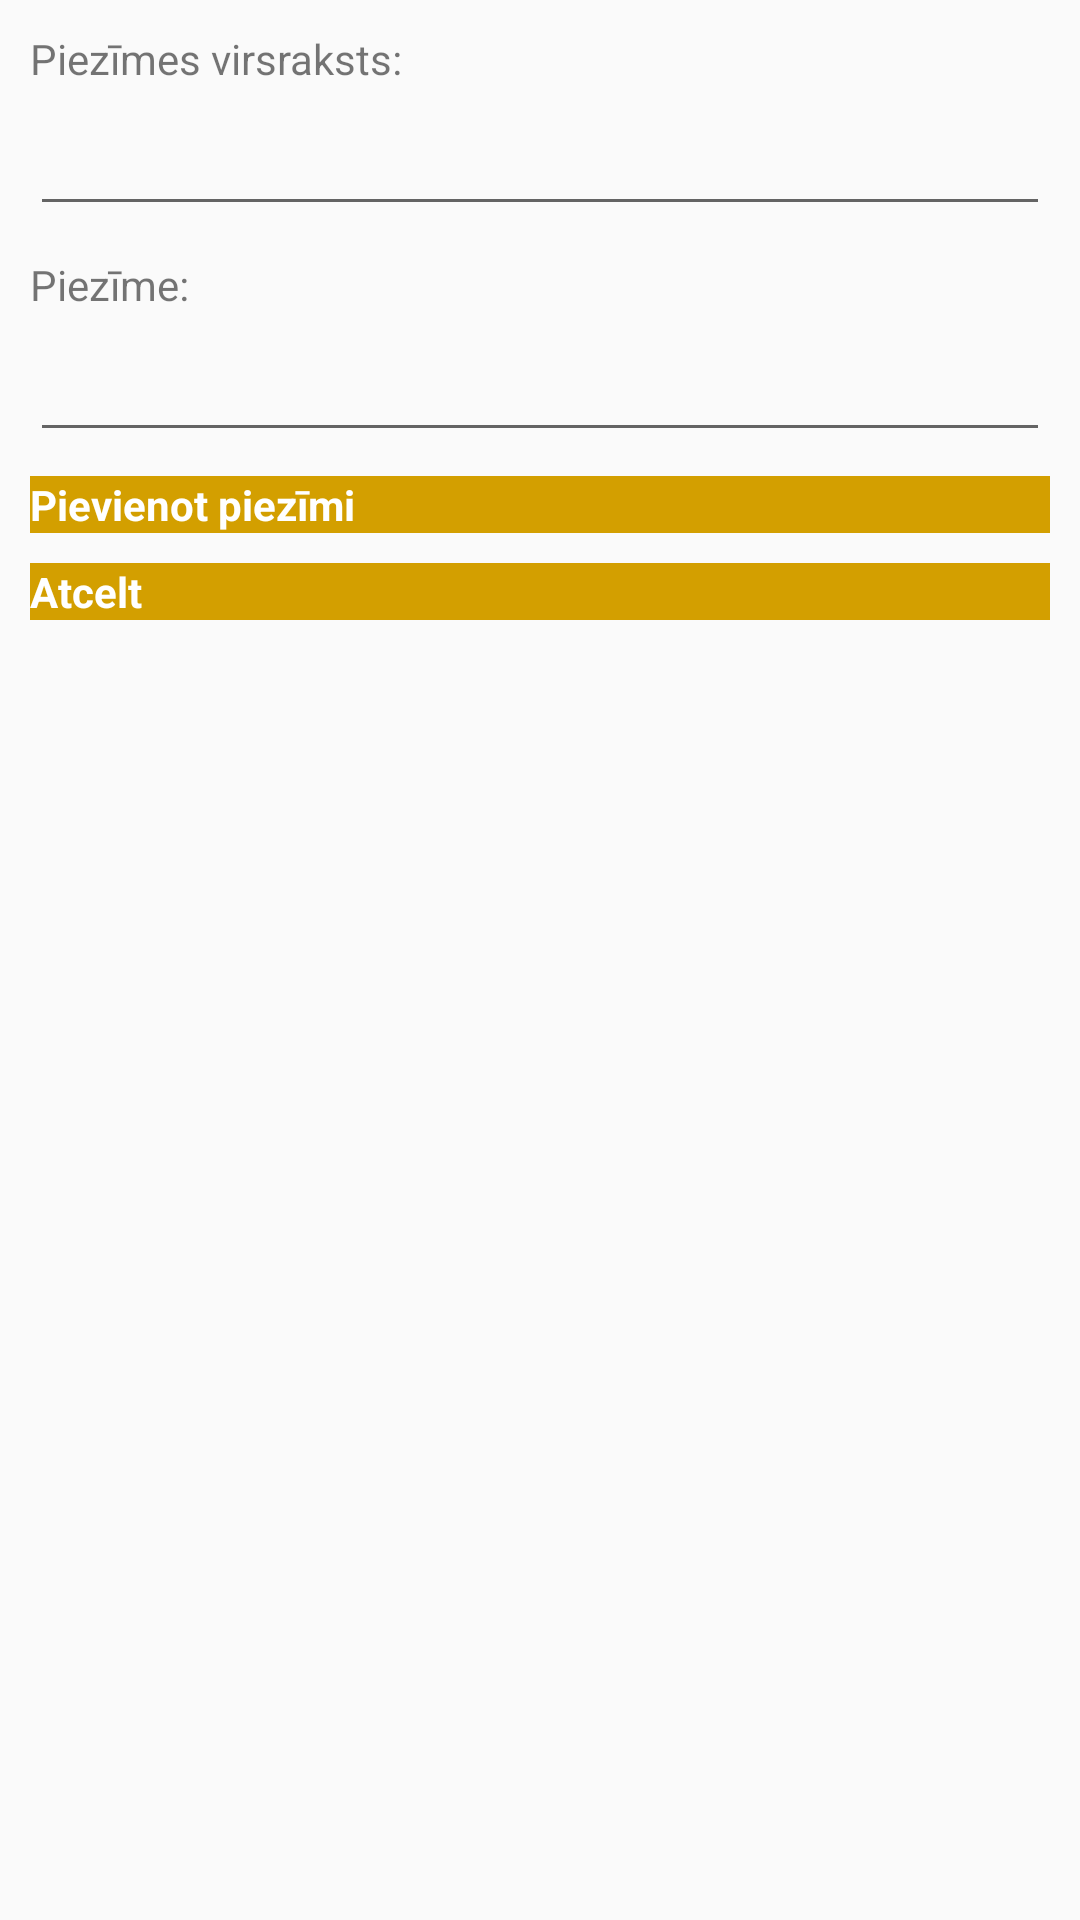

Android layout source for this screen:
<!-- AndroidManifest.xml: application theme AppTheme -->
<!-- res/layout/activity_note_edit.xml -->
<?xml version="1.0" encoding="utf-8"?>
<androidx.constraintlayout.widget.ConstraintLayout xmlns:android="http://schemas.android.com/apk/res/android"
    xmlns:app="http://schemas.android.com/apk/res-auto"
    xmlns:tools="http://schemas.android.com/tools"
    android:layout_width="match_parent"
    android:layout_height="match_parent"
    tools:context=".NoteEditActivity">

    <TextView
        android:id="@+id/noteEdit_textViewTitle"
        android:layout_width="wrap_content"
        android:layout_height="wrap_content"
        android:text="@string/NoteEdit_enterTitle"
        android:layout_marginTop="@dimen/defaultMargin"
        android:layout_marginStart="@dimen/defaultMargin"
        app:layout_constraintStart_toStartOf="parent"
        app:layout_constraintTop_toTopOf="parent" />

    <EditText
        android:id="@+id/noteEdit_editTextTitle"
        android:layout_width="match_parent"
        android:layout_height="wrap_content"
        android:ems="10"
        android:layout_marginTop="@dimen/marginSmall"
        android:layout_marginStart="@dimen/defaultMargin"
        android:layout_marginEnd="@dimen/defaultMargin"

        app:layout_constraintStart_toStartOf="parent"
        app:layout_constraintTop_toBottomOf="@+id/noteEdit_textViewTitle" />

    <TextView
        android:id="@+id/noteEdit_textViewBody"
        android:layout_width="wrap_content"
        android:layout_height="wrap_content"
        android:text="@string/NoteEdit_enterBody"
        android:layout_marginTop="@dimen/defaultMargin"
        android:layout_marginStart="@dimen/defaultMargin"
        android:layout_marginBottom="@dimen/marginSmall"
        app:layout_constraintStart_toStartOf="parent"
        app:layout_constraintTop_toBottomOf="@+id/noteEdit_editTextTitle" />

    <EditText
        android:id="@+id/noteEdit_edittextBody"
        android:layout_width="match_parent"
        android:layout_height="wrap_content"
        android:gravity="start|top"

        android:layout_marginTop="@dimen/marginSmall"
        android:layout_marginEnd="@dimen/defaultMargin"
        android:layout_marginStart="@dimen/defaultMargin"
        android:inputType="textMultiLine"
        app:layout_constraintStart_toStartOf="parent"
        app:layout_constraintTop_toBottomOf="@+id/noteEdit_textViewBody" />

    <Button
        android:id="@+id/noteEdit_buttonAdd"
        android:layout_width="match_parent"
        android:layout_height="wrap_content"
        android:layout_marginEnd="@dimen/defaultMargin"
        android:layout_marginStart="@dimen/defaultMargin"
        android:layout_marginTop="8dp"
        android:text="@string/Main_buttonAdd"
        app:layout_constraintStart_toStartOf="parent"
        app:layout_constraintTop_toBottomOf="@+id/noteEdit_edittextBody" />

    <Button
        android:id="@+id/noteEdit_buttonCancel"
        android:layout_width="match_parent"
        android:layout_height="wrap_content"
        android:text="@string/NoteEdit_buttonCancel"
        android:layout_marginTop="@dimen/defaultMargin"
        android:layout_marginEnd="@dimen/defaultMargin"
        android:layout_marginStart="@dimen/defaultMargin"
        app:layout_constraintEnd_toEndOf="parent"
        app:layout_constraintStart_toStartOf="parent"
        app:layout_constraintTop_toBottomOf="@+id/noteEdit_buttonAdd" />
</androidx.constraintlayout.widget.ConstraintLayout>
<!-- resources referenced by this layout -->
<resources>
  <dimen name="defaultMargin">10dp</dimen>
  <dimen name="marginSmall">5dp</dimen>
  <string name="Main_buttonAdd">Pievienot piezīmi</string>
  <string name="NoteEdit_buttonCancel">Atcelt</string>
  <string name="NoteEdit_enterBody">Piezīme:</string>
  <string name="NoteEdit_enterTitle">Piezīmes virsraksts:</string>
  <style name="AppTheme" parent="Theme.AppCompat.Light.DarkActionBar">
          
          <item name="colorPrimary">@color/colorPrimary</item>
          <item name="colorPrimaryDark">@color/colorPrimaryDark</item>
          <item name="colorAccent">@color/colorAccent</item>
          <item name="buttonStyle">@style/defaultButtonStyle</item>
      </style>
  <color name="colorPrimary">#FFC000</color>
  <color name="colorPrimaryDark">#D39F00</color>
  <color name="colorAccent">#C0C609</color>
  <style name="defaultButtonStyle" parent="FirebaseUI.Button">
          
          <item name="android:textColor">@color/colorWhite</item>
          <item name="android:background">@color/colorPrimaryDark</item>
          <item name="android:textStyle">bold</item>
  
      </style>
  <color name="colorWhite">#FFFFFF</color>
</resources>
